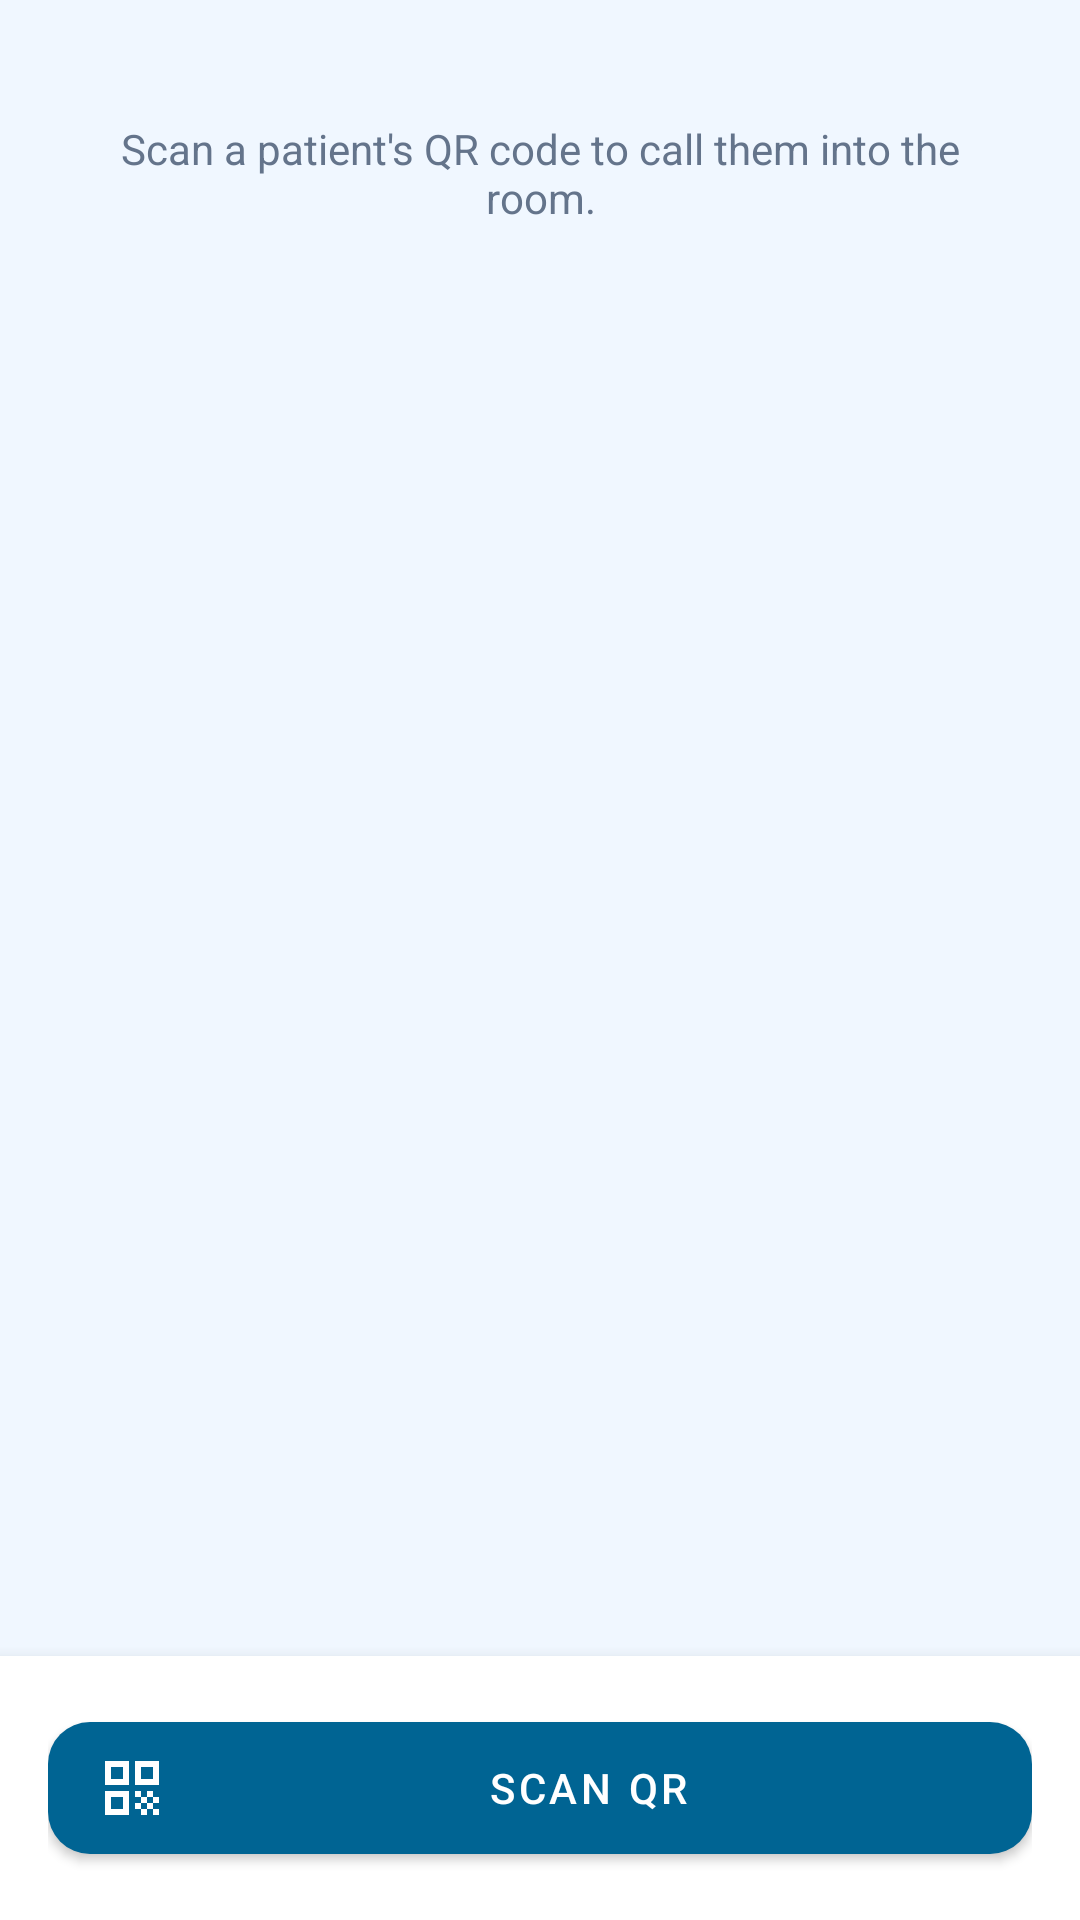

This screen was rendered from an Android layout file. Write that file and the resources it references.
<!-- AndroidManifest.xml: application theme Theme.CliniQ -->
<!-- res/layout/activity_staff_scan.xml -->
<?xml version="1.0" encoding="utf-8"?>
<LinearLayout xmlns:android="http://schemas.android.com/apk/res/android"
    xmlns:app="http://schemas.android.com/apk/res-auto"
    android:layout_width="match_parent"
    android:layout_height="match_parent"
    android:background="@color/mint"
    android:orientation="vertical">

    <ScrollView
        android:layout_width="match_parent"
        android:layout_height="0dp"
        android:layout_weight="1"
        android:overScrollMode="never">

        <LinearLayout
            android:layout_width="match_parent"
            android:layout_height="wrap_content"
            android:orientation="vertical"
            android:padding="16dp">

            <TextView
                android:id="@+id/tvIntro"
                android:layout_width="match_parent"
                android:layout_height="wrap_content"
                android:gravity="center"
                android:padding="24dp"
                android:text="Scan a patient's QR code to call them into the room."
                android:textColor="@color/gray" />

            <ProgressBar
                android:id="@+id/progress"
                android:layout_width="wrap_content"
                android:layout_height="wrap_content"
                android:layout_gravity="center_horizontal"
                android:layout_marginTop="24dp"
                android:visibility="gone" />

            <com.google.android.material.card.MaterialCardView
                android:id="@+id/cardResult"
                android:layout_width="match_parent"
                android:layout_height="wrap_content"
                android:visibility="gone"
                app:cardBackgroundColor="@color/white"
                app:cardCornerRadius="16dp"
                app:cardElevation="2dp">

                <LinearLayout
                    android:layout_width="match_parent"
                    android:layout_height="wrap_content"
                    android:gravity="center_horizontal"
                    android:orientation="vertical"
                    android:padding="16dp">

                    <ImageView
                        android:id="@+id/ivResult"
                        android:layout_width="56dp"
                        android:layout_height="56dp"
                        android:importantForAccessibility="no" />

                    <TextView
                        android:id="@+id/tvResultTitle"
                        android:layout_width="wrap_content"
                        android:layout_height="wrap_content"
                        android:layout_marginTop="8dp"
                        android:gravity="center"
                        android:textColor="@color/dark_navy"
                        android:textSize="18sp"
                        android:textStyle="bold" />

                    <TextView
                        android:id="@+id/tvResultQueue"
                        android:layout_width="wrap_content"
                        android:layout_height="wrap_content"
                        android:textColor="@color/scrub_blue"
                        android:textSize="56sp"
                        android:textStyle="bold" />

                    <TextView
                        android:id="@+id/tvResultPatient"
                        android:layout_width="wrap_content"
                        android:layout_height="wrap_content"
                        android:textColor="@color/dark_navy"
                        android:textSize="16sp"
                        android:textStyle="bold" />

                    <TextView
                        android:id="@+id/tvResultDoctor"
                        android:layout_width="wrap_content"
                        android:layout_height="wrap_content"
                        android:layout_marginTop="4dp"
                        android:textColor="@color/scrub_blue" />

                    <TextView
                        android:id="@+id/tvResultRoom"
                        android:layout_width="wrap_content"
                        android:layout_height="wrap_content"
                        android:textColor="@color/gray"
                        android:textSize="13sp" />
                </LinearLayout>
            </com.google.android.material.card.MaterialCardView>
        </LinearLayout>
    </ScrollView>

    <FrameLayout
        android:layout_width="match_parent"
        android:layout_height="wrap_content"
        android:background="@color/white"
        android:elevation="8dp"
        android:padding="16dp">

        <com.google.android.material.button.MaterialButton
            android:id="@+id/btnScan"
            style="@style/BigButton"
            android:layout_marginTop="0dp"
            android:text="Scan QR"
            app:icon="@drawable/ic_qr_code"
            app:iconTint="@color/white" />
    </FrameLayout>
</LinearLayout>
<!-- resources referenced by this layout -->
<resources>
  <color name="dark_navy">#17243A</color>
  <color name="gray">#64748B</color>
  <color name="mint">#F0F7FF</color>
  <color name="scrub_blue">#006493</color>
  <color name="white">#FFFFFF</color>
  <!-- drawable ic_qr_code (drawable) -->
  <?xml version="1.0" encoding="utf-8"?>
  <vector xmlns:android="http://schemas.android.com/apk/res/android"
      android:width="24dp"
      android:height="24dp"
      android:viewportWidth="24"
      android:viewportHeight="24"
      android:tint="@color/teal">
      <path
          android:fillColor="@color/white"
          android:pathData="M3,11h8V3H3v8zM5,5h4v4H5V5zM13,3v8h8V3h-8zM19,9h-4V5h4v4zM3,21h8v-8H3v8zM5,15h4v4H5v-4zM13,13h2v2h-2zM15,15h2v2h-2zM13,17h2v2h-2zM17,13h2v2h-2zM19,15h2v2h-2zM17,17h2v2h-2zM19,19h2v2h-2zM15,19h2v2h-2z" />
  </vector>
  <style name="BigButton" parent="Widget.MaterialComponents.Button">
  
          <item name="android:layout_width">match_parent</item>
          <item name="android:layout_height">56dp</item>
          <item name="android:layout_marginTop">8dp</item>
          <item name="cornerRadius">14dp</item>
  
      </style>
  <style name="Theme.CliniQ" parent="Theme.MaterialComponents.Light.DarkActionBar">
  
          <item name="colorPrimary">@color/teal</item>
          <item name="colorPrimaryVariant">@color/teal_dark</item>
          <item name="colorOnPrimary">@color/white</item>
  
          <item name="colorSecondary">@color/scrub_blue</item>
          <item name="colorOnSecondary">@color/white</item>
  
          
          <item name="colorControlActivated">@color/teal</item>
  
          
          <item name="android:windowBackground">@color/bg</item>
  
          
          <item name="actionBarStyle">@style/Widget.CliniQ.ActionBar</item>
          <item name="actionBarTheme">@style/ThemeOverlay.CliniQ.ActionBar</item>
  
          
          <item name="android:statusBarColor">@color/bg</item>
          <item name="android:windowLightStatusBar">true</item>
  
          
          <item name="android:navigationBarColor">@color/bg</item>
  
      </style>
  <color name="teal">#006493</color>
  <color name="teal_dark">#004B70</color>
  <color name="bg">#FFFFFF</color>
  <style name="Widget.CliniQ.ActionBar" parent="Widget.AppCompat.ActionBar.Solid">
  
          <item name="background">@color/white</item>
          <item name="elevation">2dp</item>
          <item name="titleTextStyle">@style/TextAppearance.CliniQ.ActionBarTitle</item>
  
      </style>
  <style name="ThemeOverlay.CliniQ.ActionBar" parent="ThemeOverlay.AppCompat.ActionBar">
  
          <item name="colorControlNormal">@color/teal</item>
  
      </style>
  <style name="TextAppearance.CliniQ.ActionBarTitle" parent="TextAppearance.AppCompat.Widget.ActionBar.Title">
  
          <item name="android:textColor">@color/dark_navy</item>
          <item name="android:textStyle">bold</item>
  
      </style>
</resources>
